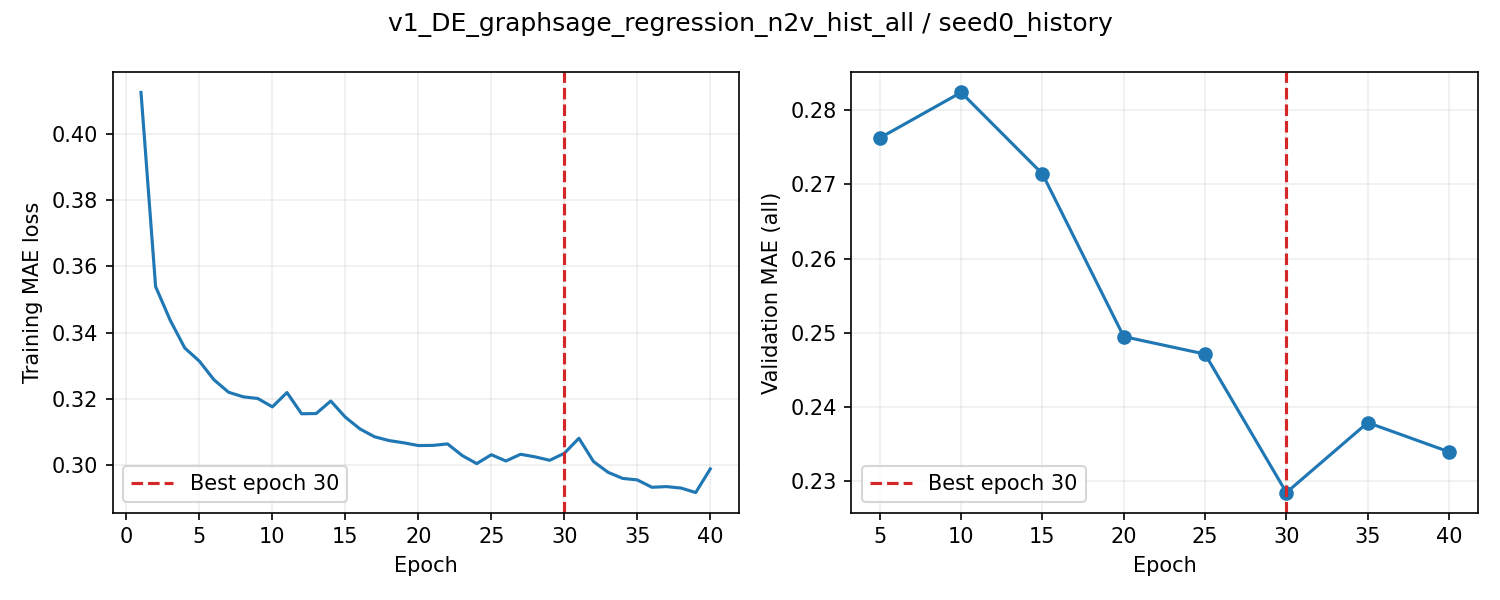

The file beside this chart, header and first rows:
epoch, train_loss, valid_auroc, valid_mae, epoch_seconds, elapsed_seconds, is_best, best_epoch
1, 0.4125, , , 4.902, 4.903, False, 0
2, 0.3539, , , 4.475, 10.04, False, 0
3, 0.3438, , , 4.479, 14.57, False, 0
4, 0.3354, , , 4.498, 19.11, False, 0
5, 0.3314, 0.873, 0.2762, 19.92, 39.05, True, 5
6, 0.3258, , , 3.514, 42.85, False, 5
7, 0.322, , , 3.508, 46.39, False, 5
8, 0.3207, , , 3.514, 49.94, False, 5
9, 0.3201, , , 3.52, 53.49, False, 5
10, 0.3176, 0.8738, 0.2824, 18.92, 72.46, False, 5
11, 0.3219, , , 3.556, 76.28, False, 5
12, 0.3155, , , 3.557, 79.87, False, 5
13, 0.3156, , , 3.561, 83.47, False, 5
14, 0.3194, , , 3.561, 87.06, False, 5
15, 0.3145, 0.8759, 0.2714, 18.97, 106.1, True, 15
16, 0.311, , , 3.508, 109.9, False, 15
17, 0.3086, , , 3.509, 113.4, False, 15
18, 0.3075, , , 3.511, 116.9, False, 15
19, 0.3068, , , 3.499, 120.5, False, 15
20, 0.3059, 0.873, 0.2495, 18.65, 139.2, True, 20
21, 0.306, , , 3.56, 143, False, 20
22, 0.3064, , , 3.537, 146.6, False, 20
23, 0.303, , , 3.53, 150.1, False, 20
24, 0.3005, , , 3.544, 153.7, False, 20
25, 0.3032, 0.8739, 0.2471, 18.77, 172.5, True, 25
26, 0.3013, , , 3.523, 176.3, False, 25
27, 0.3033, , , 3.522, 179.9, False, 25
28, 0.3025, , , 3.581, 183.5, False, 25
29, 0.3015, , , 3.527, 187.1, False, 25
30, 0.3036, 0.8736, 0.2285, 18.17, 205.3, True, 30
31, 0.3082, , , 3.507, 209.1, False, 30
32, 0.3011, , , 3.502, 212.6, False, 30
33, 0.2979, , , 3.505, 216.1, False, 30
34, 0.296, , , 3.518, 219.7, False, 30
35, 0.2956, 0.8729, 0.2379, 18.36, 238.1, False, 30
36, 0.2934, , , 3.549, 241.9, False, 30
37, 0.2936, , , 3.547, 245.5, False, 30
38, 0.2931, , , 3.538, 249.1, False, 30
39, 0.2918, , , 3.534, 252.6, False, 30
40, 0.2989, 0.8739, 0.234, 18.43, 271.1, False, 30
